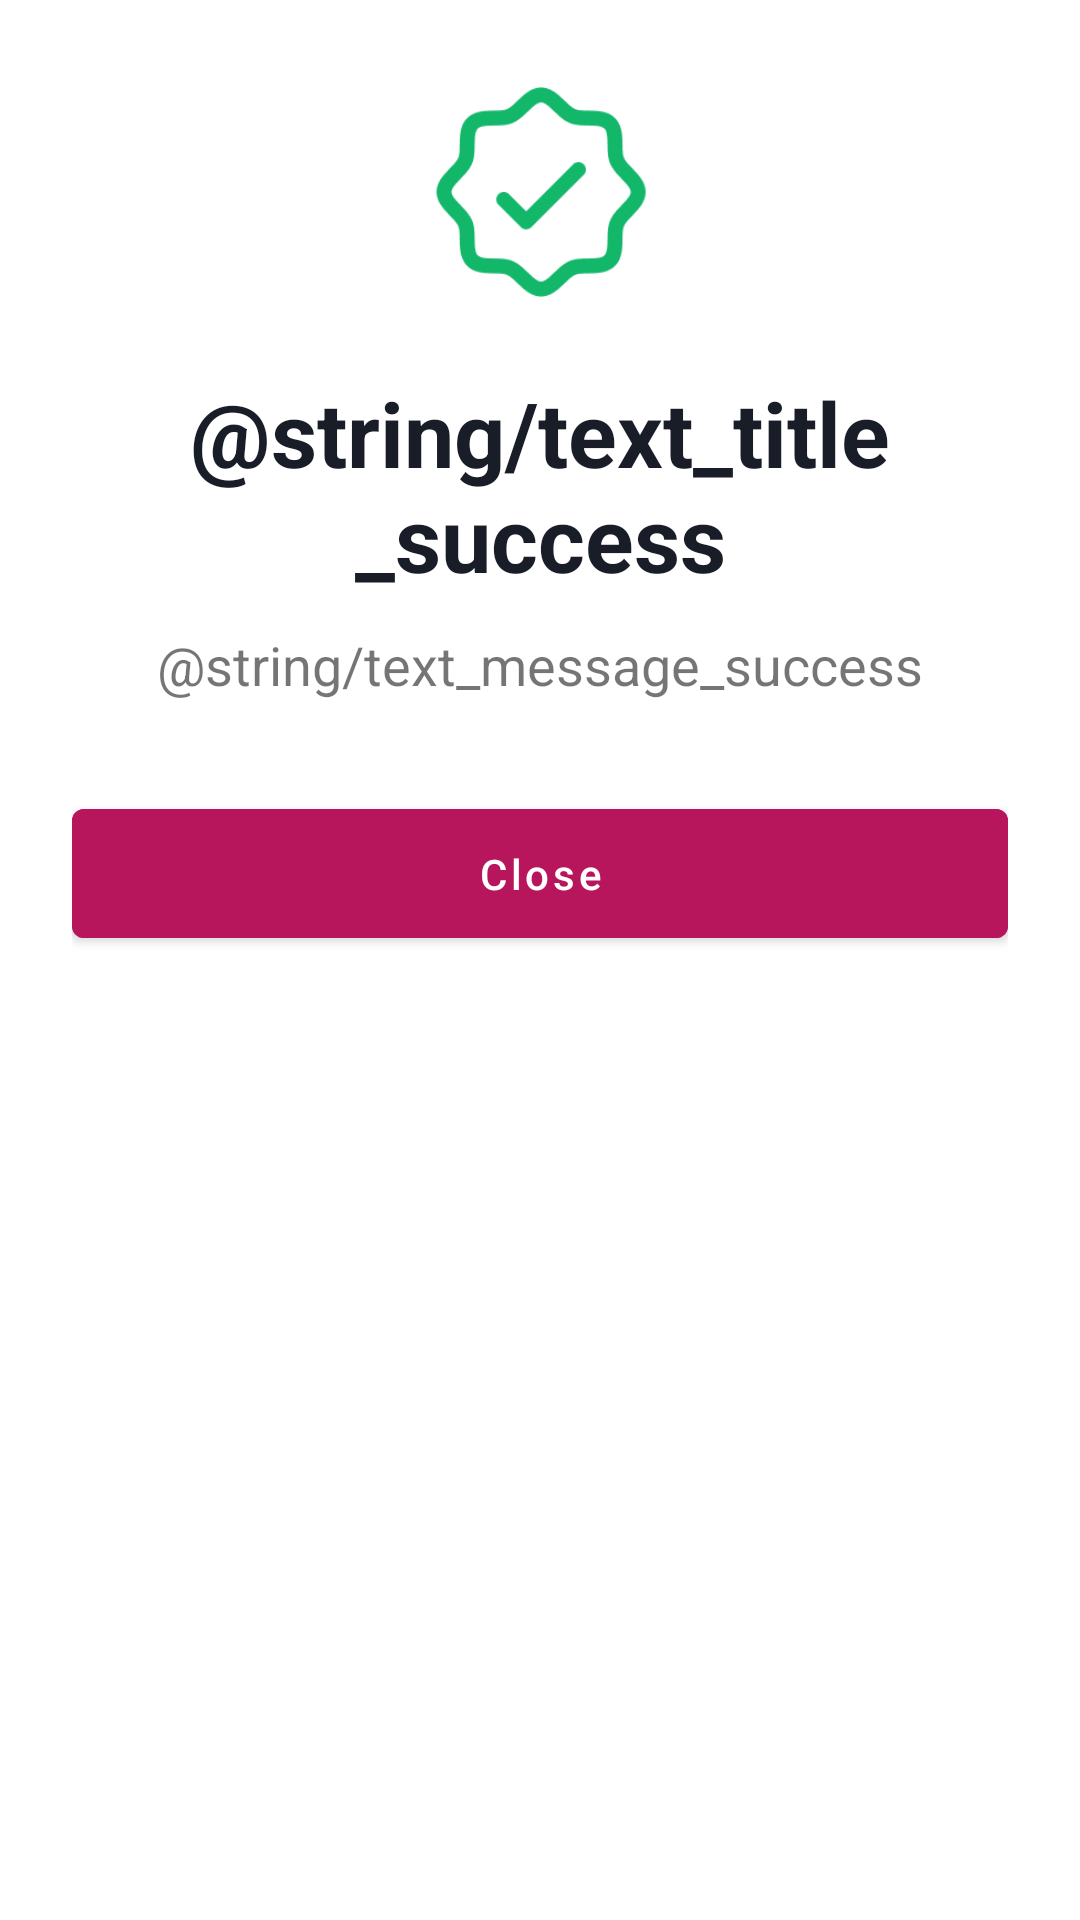

Reconstruct the res/layout file that produces this screen, plus the resources it refers to.
<!-- AndroidManifest.xml: application theme Theme.StuntFree -->
<!-- res/layout/pop_up_succes_scan_camera.xml -->
<androidx.constraintlayout.widget.ConstraintLayout xmlns:android="http://schemas.android.com/apk/res/android"
    xmlns:app="http://schemas.android.com/apk/res-auto"
    xmlns:tools="http://schemas.android.com/tools"
    android:layout_width="match_parent"
    android:layout_height="wrap_content"
    android:padding="24dp"
    android:background="@drawable/rounded_background">

    <ImageView
        android:id="@+id/ivImage"
        android:layout_width="80dp"
        android:layout_height="80dp"
        app:layout_constraintTop_toTopOf="parent"
        app:layout_constraintStart_toStartOf="parent"
        app:layout_constraintEnd_toEndOf="parent"
        android:src="@drawable/ic_success" />

    <TextView
        android:id="@+id/tvTitle"
        android:layout_width="wrap_content"
        android:layout_height="wrap_content"
        android:text="@string/text_title_success"
        android:textSize="30sp"
        android:textStyle="bold"
        android:layout_marginTop="20dp"
        android:gravity="center"
        android:textColor="@color/neutral_900"
        app:layout_constraintTop_toBottomOf="@+id/ivImage"
        app:layout_constraintStart_toStartOf="parent"
        app:layout_constraintEnd_toEndOf="parent" />

    <TextView
        android:id="@+id/tvMessage"
        android:layout_width="match_parent"
        android:layout_height="wrap_content"
        android:text="@string/text_message_success"
        android:textSize="18sp"
        android:layout_marginTop="10dp"
        android:gravity="center"
        app:layout_constraintTop_toBottomOf="@id/tvTitle"
        app:layout_constraintStart_toStartOf="parent"
        app:layout_constraintEnd_toEndOf="parent" />

    <Button
        android:id="@+id/btnClose"
        android:layout_width="match_parent"
        android:layout_height="wrap_content"
        android:text="Close"
        android:backgroundTint="#B7155C"
        android:textAllCaps="false"
        android:layout_marginTop="30dp"
        android:textColor="@color/white"
        android:paddingVertical="12dp"
        app:layout_constraintTop_toBottomOf="@id/tvMessage"
        app:layout_constraintStart_toStartOf="parent"
        app:layout_constraintWidth_percent="0.4" />

</androidx.constraintlayout.widget.ConstraintLayout>
<!-- resources referenced by this layout -->
<resources>
  <color name="neutral_900">#181D27</color>
  <color name="white">#FFFFFF</color>
  <!-- drawable ic_success: png bitmap (drawable, 5719 bytes) -->
  <!-- drawable rounded_background (drawable) -->
  <shape xmlns:android="http://schemas.android.com/apk/res/android">
      <solid android:color="@color/white" />
      <corners android:radius="16dp" />
      <padding android:left="8dp" android:top="8dp" android:right="8dp" android:bottom="8dp" />
  </shape>
  <string name="text_message_success">Berhasil memasukkan data makanan bernutrisi ke dalam catatan harian Anda!</string>
  <string name="text_title_success">Sukses! 🎉</string>
  <style name="Theme.StuntFree" parent="Theme.MaterialComponents.DayNight.DarkActionBar">
          
          <item name="colorPrimary">@color/primaryBase</item>
          <item name="colorPrimaryVariant">@color/primaryDark</item>
          <item name="colorOnPrimary">@color/neutral_100</item>
          
          <item name="colorSecondary">@color/primaryLight</item>
          <item name="colorSecondaryVariant">@color/neutral_100</item>
          <item name="colorOnSecondary">@color/neutral_900</item>
          
      </style>
  <color name="primaryBase">#B7155C</color>
  <color name="primaryDark">#880E4F</color>
  <color name="neutral_100">#F5F5F5</color>
  <color name="primaryLight">#F06292</color>
</resources>
